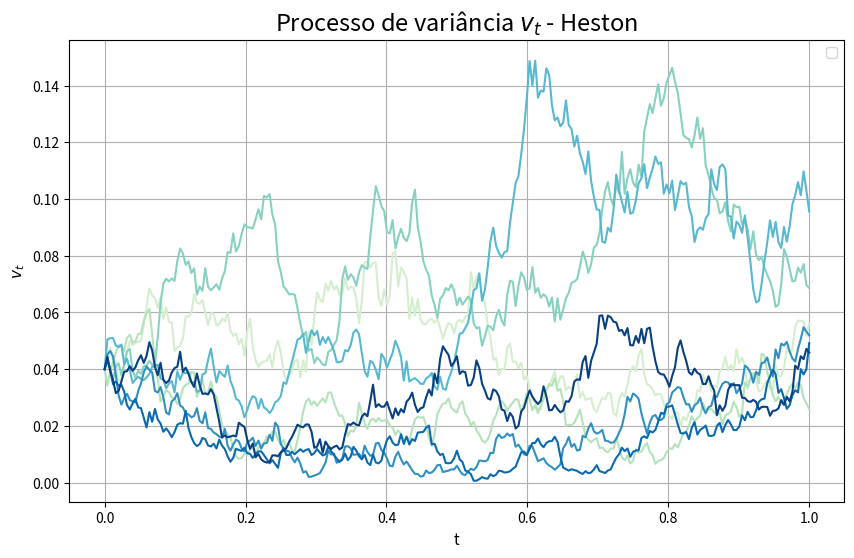

The script that saved this image:
import numpy as np
import matplotlib.pyplot as plt
from typing import Tuple, Dict, Any
import os


def heston_paths(params: Dict[str, Any]) -> Tuple[np.ndarray, np.ndarray]:
    '''Simula trajetórias do modelo de Heston a partir da discretização de Milstein.
    Recebe como parâmetros:
    params - Um dicionário contendo todos os parâmetros necessários para a simulação. São eles:
            S0 -> preço inicial do ativo
            v0 -> variância inicial
            r -> taxa de juros livre de risco
            kappa -> taxa de reversão à média
            v_bar -> média a longo prazo da variância
            gamma -> volatilidade da volatilidade
            rho -> coeficiente de correlação
            T -> horizonte de tempo
            num_steps -> número de passos na simulação
            num_sim -> número de trajetórias a serem simuladas

    Retorna uma tupla contendo duas matrizes numpy: uma para a trajetória dos preços e outra para a trajetória das variâncias.
    '''

    # Desempacotando os parâmetros para facilitar
    S0 = params['S0']
    v0 = params['v0']
    r = params['r']
    kappa = params['kappa']
    v_bar = params['v_bar']
    gamma = params['gamma']
    rho = params['rho']
    T = params['T']
    num_steps = params['num_steps']
    num_sims = params['num_sims']

    # Preparando a simulação
    dt = T / num_steps                              # o tamanho de cada passo no tempo
    # cria uma matriz vazia para as trajetórias
    S = np.zeros((num_steps + 1, num_sims))
    # cada linha representa um passo no tempo e cada coluna uma simulação
    v = np.zeros((num_steps + 1, num_sims))
    S[0, :] = S0                                    # valores iniciais
    v[0, :] = v0

    # Simulação
    for t in range(1, num_steps + 1):
        # Gerando os incrementos brownianos
        Z1 = np.random.normal(size=num_sims)
        Z2 = np.random.normal(size=num_sims)

        # Correlacionando-os
        dW1 = np.sqrt(dt) * Z1
        dW2 = np.sqrt(dt) * (rho * Z1 + np.sqrt(1 - rho**2) * Z2)

        # Hipótese de absorção
        v_prev_pos = np.maximum(v[t-1, :], 0)

        # Implementando o esquema de Milstein
        v_t = (v[t-1, :] +
               kappa*(v_bar - v_prev_pos)*dt +
               gamma*np.sqrt(v_prev_pos)*dW2 +
               0.25*gamma**2*(dW2**2 - dt))
        v[t, :] = np.maximum(v_t, 0)

        # Log-preço do ativo
        ln_St = np.log(S[t-1, :]) + (r - 0.5*v_prev_pos) * \
            dt + np.sqrt(v_prev_pos)*dW1
        S[t, :] = np.exp(ln_St)

    return S, v


def plot_heston(paths: np.ndarray, T: float, num_steps: int, title: str, ylabel: str, color: str, num_traj: int) -> None:
    '''
    Função auxiliar para plotar as trajetórias obtidas através da função heston_paths().
    Recebe como parâmetros:
    paths -> matriz de trajetórias (preço ou variância)
    T -> horizonte de tempo
    num_steps -> número de passos na simulação
    title -> título do gráfico
    ylabel -> nome do eixo y
    color -> nome do colormap a ser utilizado
    num_traj -> número de trajetórias a serem exibidas no gráfico

    Retorna as imagens dos gráficos
    '''

    tempo = np.linspace(0, T, num_steps + 1)                   # eixo temporal
    # escolhe o colormap
    cmap = plt.get_cmap(color)
    colors = [cmap(i) for i in np.linspace(0.2, 1, num_traj)]  # lista de cores

    # Gerando a figura
    plt.figure(figsize=(10, 6))

    # Plotando cada trajetória com uma cor da lista
    for i in range(num_traj):
        plt.plot(tempo, paths[:, i], color=colors[i])

    plt.title(title, fontsize=17)
    plt.ylabel(ylabel, fontsize=11)
    plt.xlabel('t', fontsize=11)
    plt.grid(True)
    plt.legend()

    output_dir = 'Figuras'

    if not os.path.exists(output_dir):
        os.makedirs(output_dir)

    caminho = os.path.join(output_dir, f'{ylabel}_heston.pdf')
    plt.savefig(caminho, dpi=300, bbox_inches='tight')
    plt.show()


############################################################ Execução de teste ###################################################################
if __name__ == "__main__":

    # Parâmetros do modelo e da simulação
    params = {
        'S0': 100.0,
        'v0': 0.04,
        'r': 0.05,
        'kappa': 2.0,
        'v_bar': 0.04,
        'gamma': 0.3,
        'rho': -0.7,
        'T': 1.0,
        'num_steps': 252,
        'num_sims': 1000
    }

    S_paths, v_paths = heston_paths(params)
    plot_heston(v_paths, params['T'], params['num_steps'],
                'Processo de variância $v_t$ - Heston', '$v_t$', 'GnBu', 7)
